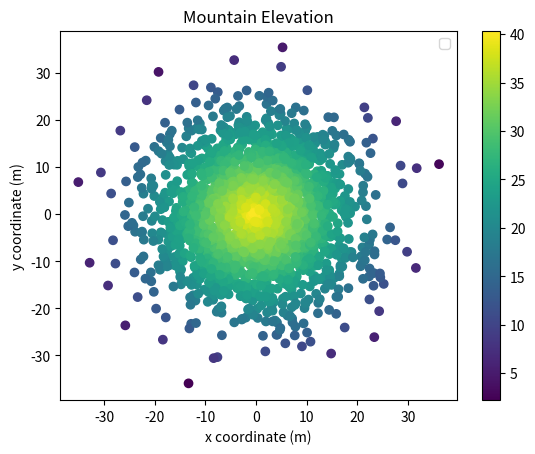

Source code (Python):
#!/usr/bin/env python3
import numpy as np
import matplotlib.pyplot as plt

np.random.seed(5)

x = np.random.randn(2000) * 10
y = np.random.randn(2000) * 10
z = np.random.rand(2000) + 40 - np.sqrt(np.square(x) + np.square(y))

plt.xlabel('x coordinate (m)')
plt.ylabel('y coordinate (m)')
plt.title('Mountain Elevation')
plt.scatter(x, y, c=z)
plt.colorbar()
plt.legend()
plt.show()
